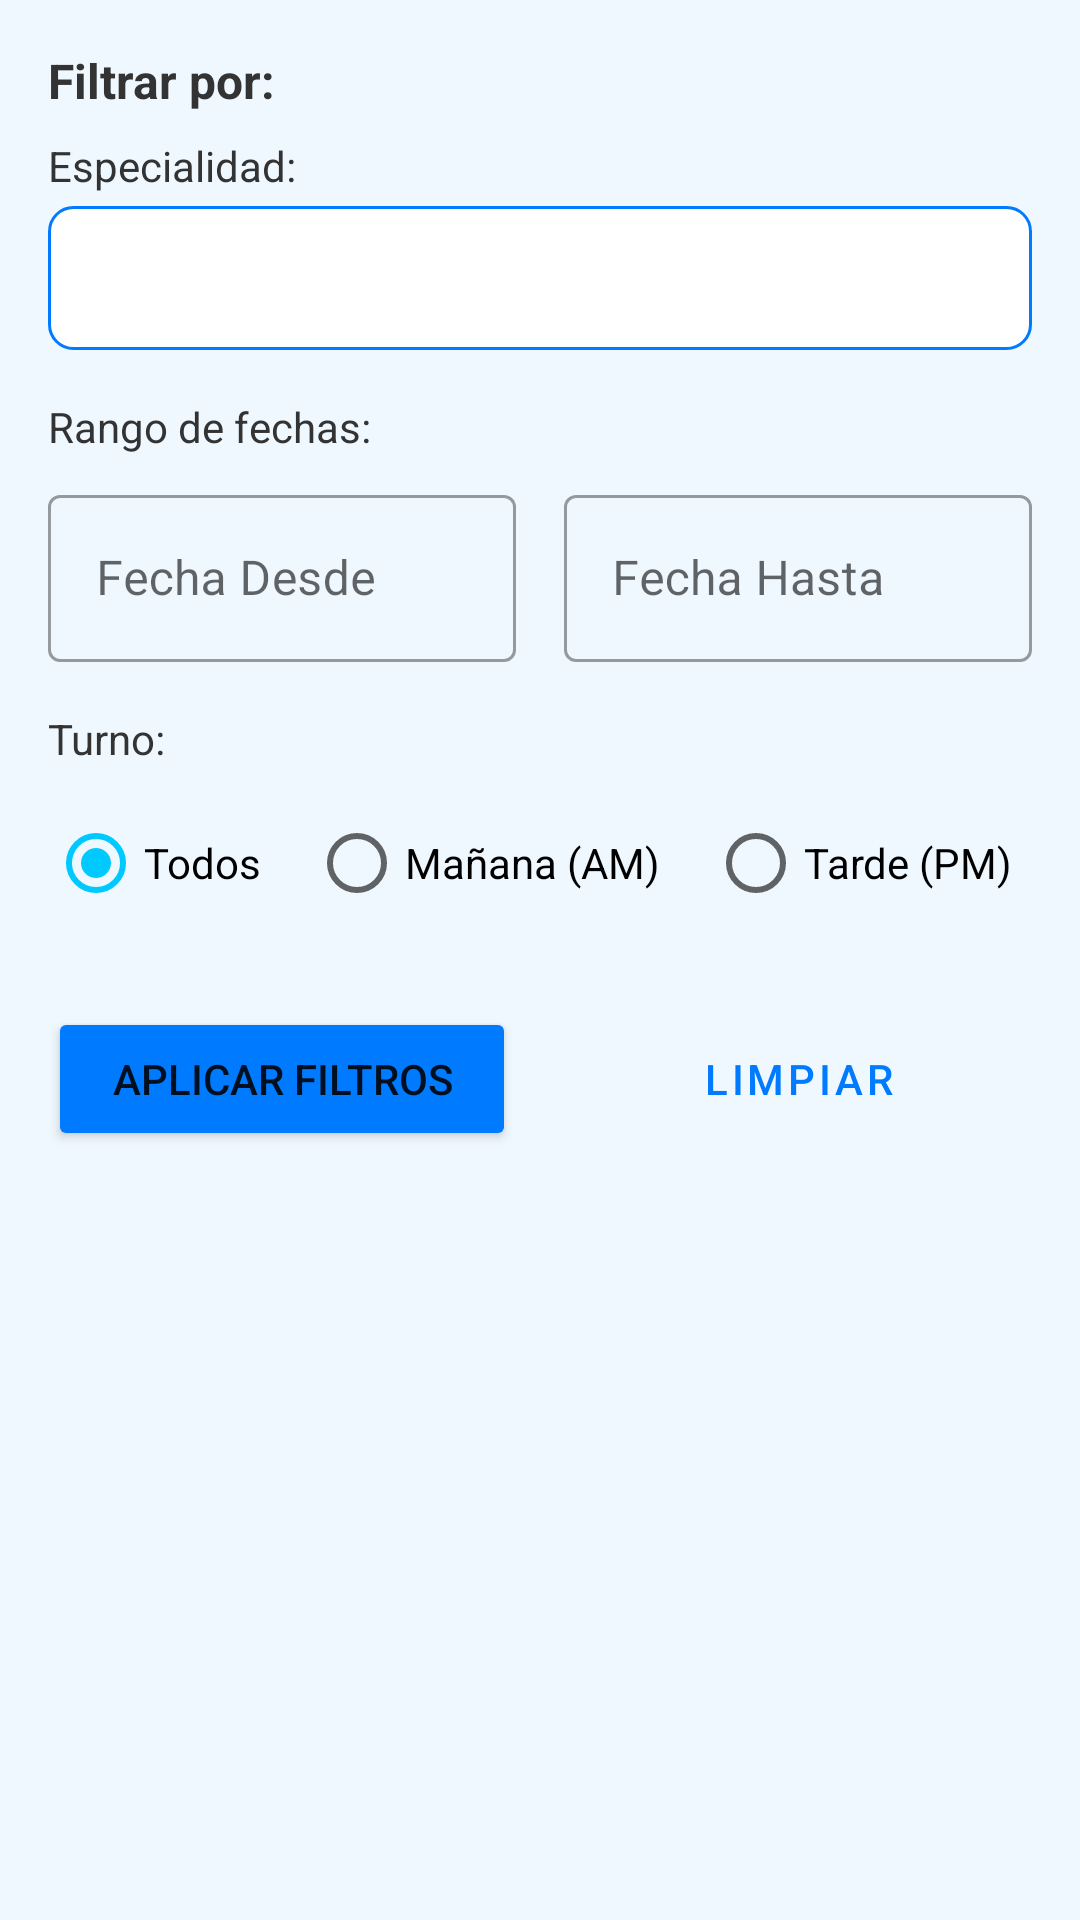

Reconstruct the res/layout file that produces this screen, plus the resources it refers to.
<!-- AndroidManifest.xml: application theme Theme.CentroMédicoCibertec -->
<!-- res/layout/fragment_citas_disponibles.xml -->
<?xml version="1.0" encoding="utf-8"?>
<androidx.core.widget.NestedScrollView
    xmlns:android="http://schemas.android.com/apk/res/android"
    xmlns:app="http://schemas.android.com/apk/res-auto"
    xmlns:tools="http://schemas.android.com/tools"
    android:layout_width="match_parent"
    android:layout_height="match_parent"
    android:background="@color/light_background"
    tools:context=".ui.view.CitasDisponiblesFragment">

    <LinearLayout
        android:layout_width="match_parent"
        android:layout_height="wrap_content"
        android:orientation="vertical"
        android:padding="16dp">

        <TextView
            android:layout_width="wrap_content"
            android:layout_height="wrap_content"
            android:text="Filtrar por:"
            android:textColor="@color/text_dark"
            android:textSize="16sp"
            android:textStyle="bold" />

        
        <TextView
            android:layout_width="wrap_content"
            android:layout_height="wrap_content"
            android:layout_marginTop="8dp"
            android:text="Especialidad:"
            android:textColor="@color/text_dark"
            android:textSize="14sp" />

        <Spinner
            android:id="@+id/spinnerEspecialidad"
            android:layout_width="match_parent"
            android:layout_height="48dp"
            android:layout_marginTop="4dp"
            android:background="@drawable/edittext_background"
            android:paddingHorizontal="8dp"/>

        
        <TextView
            android:layout_width="wrap_content"
            android:layout_height="wrap_content"
            android:layout_marginTop="16dp"
            android:text="Rango de fechas:"
            android:textColor="@color/text_dark"
            android:textSize="14sp" />

        <LinearLayout
            android:layout_width="match_parent"
            android:layout_height="wrap_content"
            android:orientation="horizontal"
            android:layout_marginTop="8dp">

            <com.google.android.material.textfield.TextInputLayout
                android:layout_width="0dp"
                android:layout_height="wrap_content"
                android:layout_weight="1"
                android:layout_marginEnd="8dp"
                style="@style/Widget.MaterialComponents.TextInputLayout.OutlinedBox">
                <com.google.android.material.textfield.TextInputEditText
                    android:id="@+id/etFechaInicio"
                    android:layout_width="match_parent"
                    android:layout_height="wrap_content"
                    android:hint="Fecha Desde"
                    android:focusable="false"
                    android:clickable="true"/>
            </com.google.android.material.textfield.TextInputLayout>

            <com.google.android.material.textfield.TextInputLayout
                android:layout_width="0dp"
                android:layout_height="wrap_content"
                android:layout_weight="1"
                android:layout_marginStart="8dp"
                style="@style/Widget.MaterialComponents.TextInputLayout.OutlinedBox">
                <com.google.android.material.textfield.TextInputEditText
                    android:id="@+id/etFechaFin"
                    android:layout_width="match_parent"
                    android:layout_height="wrap_content"
                    android:hint="Fecha Hasta"
                    android:focusable="false"
                    android:clickable="true"/>
            </com.google.android.material.textfield.TextInputLayout>
        </LinearLayout>

        
        <TextView
            android:layout_width="wrap_content"
            android:layout_height="wrap_content"
            android:layout_marginTop="16dp"
            android:text="Turno:"
            android:textColor="@color/text_dark"
            android:textSize="14sp"/>

        <RadioGroup
            android:id="@+id/rgTurno"
            android:layout_width="match_parent"
            android:layout_height="wrap_content"
            android:layout_marginTop="8dp"
            android:orientation="horizontal">
            <RadioButton
                android:id="@+id/rbTodos"
                android:layout_width="wrap_content"
                android:layout_height="wrap_content"
                android:text="Todos"
                android:checked="true"/>
            <RadioButton
                android:id="@+id/rbManana"
                android:layout_width="wrap_content"
                android:layout_height="wrap_content"
                android:layout_marginStart="16dp"
                android:text="Mañana (AM)"/>
            <RadioButton
                android:id="@+id/rbTarde"
                android:layout_width="wrap_content"
                android:layout_height="wrap_content"
                android:layout_marginStart="16dp"
                android:text="Tarde (PM)"/>
        </RadioGroup>

        
        <LinearLayout
            android:layout_width="match_parent"
            android:layout_height="wrap_content"
            android:orientation="horizontal"
            android:layout_marginTop="24dp">
            <Button
                android:id="@+id/btnFiltrar"
                android:layout_width="0dp"
                android:layout_height="wrap_content"
                android:layout_weight="1"
                android:layout_marginEnd="8dp"
                android:text="Aplicar Filtros"
                android:backgroundTint="@color/primary_blue"/>
            <Button
                android:id="@+id/btnLimpiarFiltros"
                android:layout_width="0dp"
                android:layout_height="wrap_content"
                android:layout_weight="1"
                android:layout_marginStart="8dp"
                style="@style/Widget.MaterialComponents.Button.OutlinedButton"
                android:text="Limpiar"/>
        </LinearLayout>

        <ProgressBar
            android:id="@+id/progressBar"
            android:layout_width="wrap_content"
            android:layout_height="wrap_content"
            android:layout_gravity="center"
            android:layout_marginTop="24dp"
            android:visibility="gone"/>

        
        <TextView
            android:id="@+id/txtSinCitas"
            android:layout_width="match_parent"
            android:layout_height="wrap_content"
            android:text="No hay citas disponibles con los filtros seleccionados"
            android:textSize="16sp"
            android:textColor="@android:color/darker_gray"
            android:gravity="center"
            android:padding="32dp"
            android:visibility="gone"/>

        <androidx.recyclerview.widget.RecyclerView
            android:id="@+id/rvCitasDisponibles"
            android:layout_width="match_parent"
            android:layout_height="wrap_content"
            android:layout_marginTop="16dp"
            android:nestedScrollingEnabled="false"
            app:layoutManager="androidx.recyclerview.widget.LinearLayoutManager"
            tools:listitem="@layout/item_cita_disponible"/>
    </LinearLayout>
</androidx.core.widget.NestedScrollView>
<!-- res/layout/item_cita_disponible.xml (included above) -->
<?xml version="1.0" encoding="utf-8"?>
<com.google.android.material.card.MaterialCardView
    xmlns:android="http://schemas.android.com/apk/res/android"
    xmlns:app="http://schemas.android.com/apk/res-auto"
    xmlns:tools="http://schemas.android.com/tools"
    android:layout_width="match_parent"
    android:layout_height="wrap_content"
    android:layout_marginHorizontal="8dp"
    android:layout_marginVertical="8dp"
    app:cardCornerRadius="12dp"
    app:cardElevation="4dp"
    app:cardBackgroundColor="@color/card_background">

    <androidx.constraintlayout.widget.ConstraintLayout
        android:layout_width="match_parent"
        android:layout_height="wrap_content"
        android:padding="16dp">

        
        <TextView
            android:id="@+id/tvEspecialidad"
            android:layout_width="0dp"
            android:layout_height="wrap_content"
            android:textColor="@color/primary_blue"
            android:textSize="18sp"
            android:textStyle="bold"
            app:layout_constraintStart_toStartOf="parent"
            app:layout_constraintTop_toTopOf="parent"
            app:layout_constraintEnd_toEndOf="parent"
            tools:text="Cardiología" />

        
        <TextView
            android:id="@+id/tvDoctorNombre"
            android:layout_width="0dp"
            android:layout_height="wrap_content"
            android:layout_marginTop="8dp"
            android:drawableStart="@drawable/ic_doctor"
            android:drawablePadding="8dp"
            android:gravity="center_vertical"
            android:textColor="@color/text_dark"
            android:textSize="16sp"
            app:layout_constraintStart_toStartOf="parent"
            app:layout_constraintTop_toBottomOf="@id/tvEspecialidad"
            app:layout_constraintEnd_toEndOf="parent"
            tools:text="Dr. Daniel Soto" />


        

        
        <TextView
            android:id="@+id/tvFecha"
            android:layout_width="wrap_content"
            android:layout_height="wrap_content"
            android:layout_marginTop="16dp"
            android:drawableStart="@drawable/ic_calendar"
            android:drawablePadding="8dp"
            android:gravity="center_vertical"
            android:textColor="@color/text_light"
            app:layout_constraintStart_toStartOf="parent"
            app:layout_constraintTop_toBottomOf="@id/tvDoctorNombre"
            tools:text="08-05-2025" />

        
        <TextView
            android:id="@+id/tvHora"
            android:layout_width="wrap_content"
            android:layout_height="wrap_content"
            android:layout_marginStart="16dp"
            android:drawableStart="@drawable/ic_time"
            android:drawablePadding="8dp"
            android:gravity="center_vertical"
            android:textColor="@color/text_light"
            app:layout_constraintStart_toEndOf="@id/tvFecha"
            app:layout_constraintTop_toTopOf="@id/tvFecha"
            app:layout_constraintBottom_toBottomOf="@id/tvFecha"
            tools:text="12:00 PM" />

        
        <com.google.android.material.button.MaterialButton
            android:id="@+id/btnReservar"
            android:layout_width="wrap_content"
            android:layout_height="wrap_content"
            android:text="Reservar"
            android:backgroundTint="@color/primary_blue"
            app:layout_constraintEnd_toEndOf="parent"
            app:layout_constraintTop_toTopOf="@id/tvFecha"
            app:layout_constraintBottom_toBottomOf="@id/tvFecha"
            app:layout_constraintStart_toEndOf="@id/tvHora"
            app:layout_constraintHorizontal_bias="1.0"
            />

        

    </androidx.constraintlayout.widget.ConstraintLayout>
</com.google.android.material.card.MaterialCardView>
<!-- resources referenced by this layout -->
<resources>
  <color name="card_background">#FFFFFF</color>
  <color name="light_background">#F0F8FF</color>
  <color name="primary_blue">#007BFF</color>
  <color name="text_dark">#333333</color>
  <color name="text_light">#757575</color>
  <!-- drawable edittext_background (drawable) -->
  <?xml version="1.0" encoding="utf-8"?>
  <shape xmlns:android="http://schemas.android.com/apk/res/android"
      android:shape="rectangle">
      <solid android:color="@color/white" />
      <corners android:radius="8dp" />
      <stroke android:width="1dp" android:color="@color/primary_blue" />
  </shape>
  <!-- drawable ic_calendar (drawable) -->
  <?xml version="1.0" encoding="utf-8"?>
  <vector xmlns:android="http://schemas.android.com/apk/res/android"
      android:width="24dp"
      android:height="24dp"
      android:viewportWidth="24"
      android:viewportHeight="24"
      android:tint="?attr/colorControlNormal">
      <path
          android:fillColor="@android:color/white"
          android:pathData="M19,4h-1V2h-2v2H8V2H6v2H5c-1.11,0 -1.99,0.9 -1.99,2L3,20c0,1.1 0.89,2 2,2h14c1.1,0 2,-0.9 2,-2V6c0,-1.1 -0.9,-2 -2,-2zM19,20H5V10h14v10zM19,8H5V6h14v2zM9,14H7v-2h2v2zM13,14h-2v-2h2v2zM17,14h-2v-2h2v2zM9,18H7v-2h2v2zM13,18h-2v-2h2v2zM17,18h-2v-2h2v2z"/>
  </vector>
  <!-- drawable ic_doctor (drawable) -->
  <?xml version="1.0" encoding="utf-8"?>
  <vector xmlns:android="http://schemas.android.com/apk/res/android"
      android:width="24dp"
      android:height="24dp"
      android:viewportWidth="24"
      android:viewportHeight="24"
      android:tint="?attr/colorControlNormal">
      <path
          android:fillColor="@android:color/white"
          android:pathData="M20,6h-4V4c0-1.1-0.9-2-2-2h-4C8.9,2 8,2.9 8,4v2H4C2.9,6 2,6.9 2,8v12c0,1.1 0.9,2 2,2h16c1.1,0 2-0.9 2-2V8C22,6.9 21.1,6 20,6zM10,4h4v2h-4V4zM13,15h-2v3h-2v-3H7v-2h2v-3h2v3h2V15z"/>
  </vector>
  <style name="Theme.CentroMédicoCibertec" parent="Base.Theme.CentroMédicoCibertec" />
  <color name="white">#FFFFFFFF</color>
  <style name="Base.Theme.CentroMédicoCibertec" parent="Theme.MaterialComponents.DayNight.NoActionBar">
  
          
          <item name="colorPrimary">@color/primary_blue</item>
          <item name="colorPrimaryVariant">@color/primary_dark_blue</item>
          <item name="colorOnPrimary">@color/white</item>
  
          
          <item name="colorSecondary">@color/accent_blue</item>
          <item name="colorOnSecondary">@color/black</item>
  
          
          <item name="android:statusBarColor" tools:targetApi="l">?attr/colorPrimaryVariant</item>
  
          
          <item name="android:colorBackground">@color/light_background</item>
      </style>
  <color name="primary_dark_blue">#0056b3</color>
  <color name="accent_blue">#00C9FF</color>
  <color name="black">#FF000000</color>
</resources>
